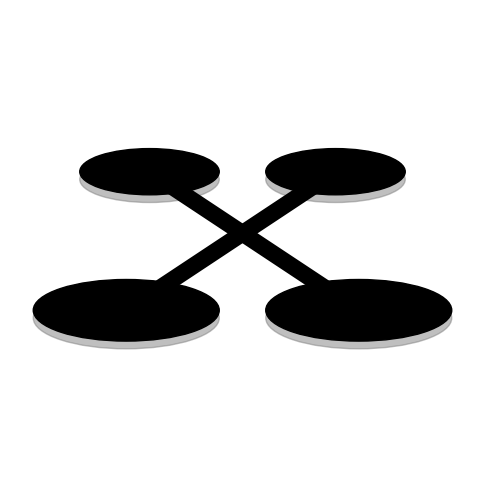

Write the Python code that produced this figure.
import numpy as np
import matplotlib.pyplot as plt
import matplotlib.patches as patches


# Function to draw a 3D-perspective drone with shadowed rotors but NO shadows for connecting lines
def draw_perspective_drone_no_shadow_lines(ax, drone_x, drone_y, size=1.5, shadow_offset=0.1, line_thickness=12):
    """
    Draws a 2D drone with perspective, keeping connecting lines in their correct locations,
    while ensuring shadowed rotors remain but NO shadow for the connecting lines.
    """
    # Define rotor positions with reversed perspective (bottom rotors larger, top rotors smaller)
    rotor_positions = [
        (drone_x - size, drone_y - size * 0.6, size * 1.6, 0.8),  # Bottom-left rotor (closer, much larger)
        (drone_x + size, drone_y - size * 0.6, size * 1.6, 0.8),  # Bottom-right rotor (closer, much larger)
        (drone_x - size * 0.8, drone_y + size * 0.6, size * 1.2, 0.6),  # Top-left rotor (further, still larger)
        (drone_x + size * 0.8, drone_y + size * 0.6, size * 1.2, 0.6)  # Top-right rotor (further, still larger)
    ]

    # Connect diagonal rotors (counter-opposite) with only MAIN thick lines (no shadow lines)
    rotor_pairs = [(0, 3), (1, 2)]

    # Draw main thick lines (NO shadowed lines)
    for i, j in rotor_pairs:
        ax.plot([rotor_positions[i][0], rotor_positions[j][0]],
                [rotor_positions[i][1], rotor_positions[j][1]],
                color='black', linewidth=line_thickness)  # Main thick lines only

    # Draw the lower shadow-like discs for 3D effect (unaltered)
    for pos in rotor_positions:
        lower_disc = patches.Ellipse((pos[0], pos[1] - shadow_offset), width=pos[2], height=pos[3],
                                     color='gray', alpha=0.5)  # Slightly transparent gray disc below
        ax.add_patch(lower_disc)

    # Draw the main rotors as large discs (ensuring they are **always** on top)
    for pos in rotor_positions:
        rotor = patches.Ellipse((pos[0], pos[1]), width=pos[2], height=pos[3], color='black', alpha=1)
        ax.add_patch(rotor)


# Create a standalone 2D drone drawing with properly trimmed shadowed rotors and NO shadowed lines
fig, ax = plt.subplots(figsize=(6, 6))

# Define drone position at center
drone_x, drone_y = 0, 0

# Draw the perspective drone with shadowed rotors but NO shadowed lines
draw_perspective_drone_no_shadow_lines(ax, drone_x, drone_y, size=1.5, shadow_offset=0.1, line_thickness=12)

# Adjust plot limits and remove axis for a clean view
ax.set_xlim(-3, 3)
ax.set_ylim(-3, 3)
ax.set_xticks([])
ax.set_yticks([])
ax.set_frame_on(False)

plt.show()
